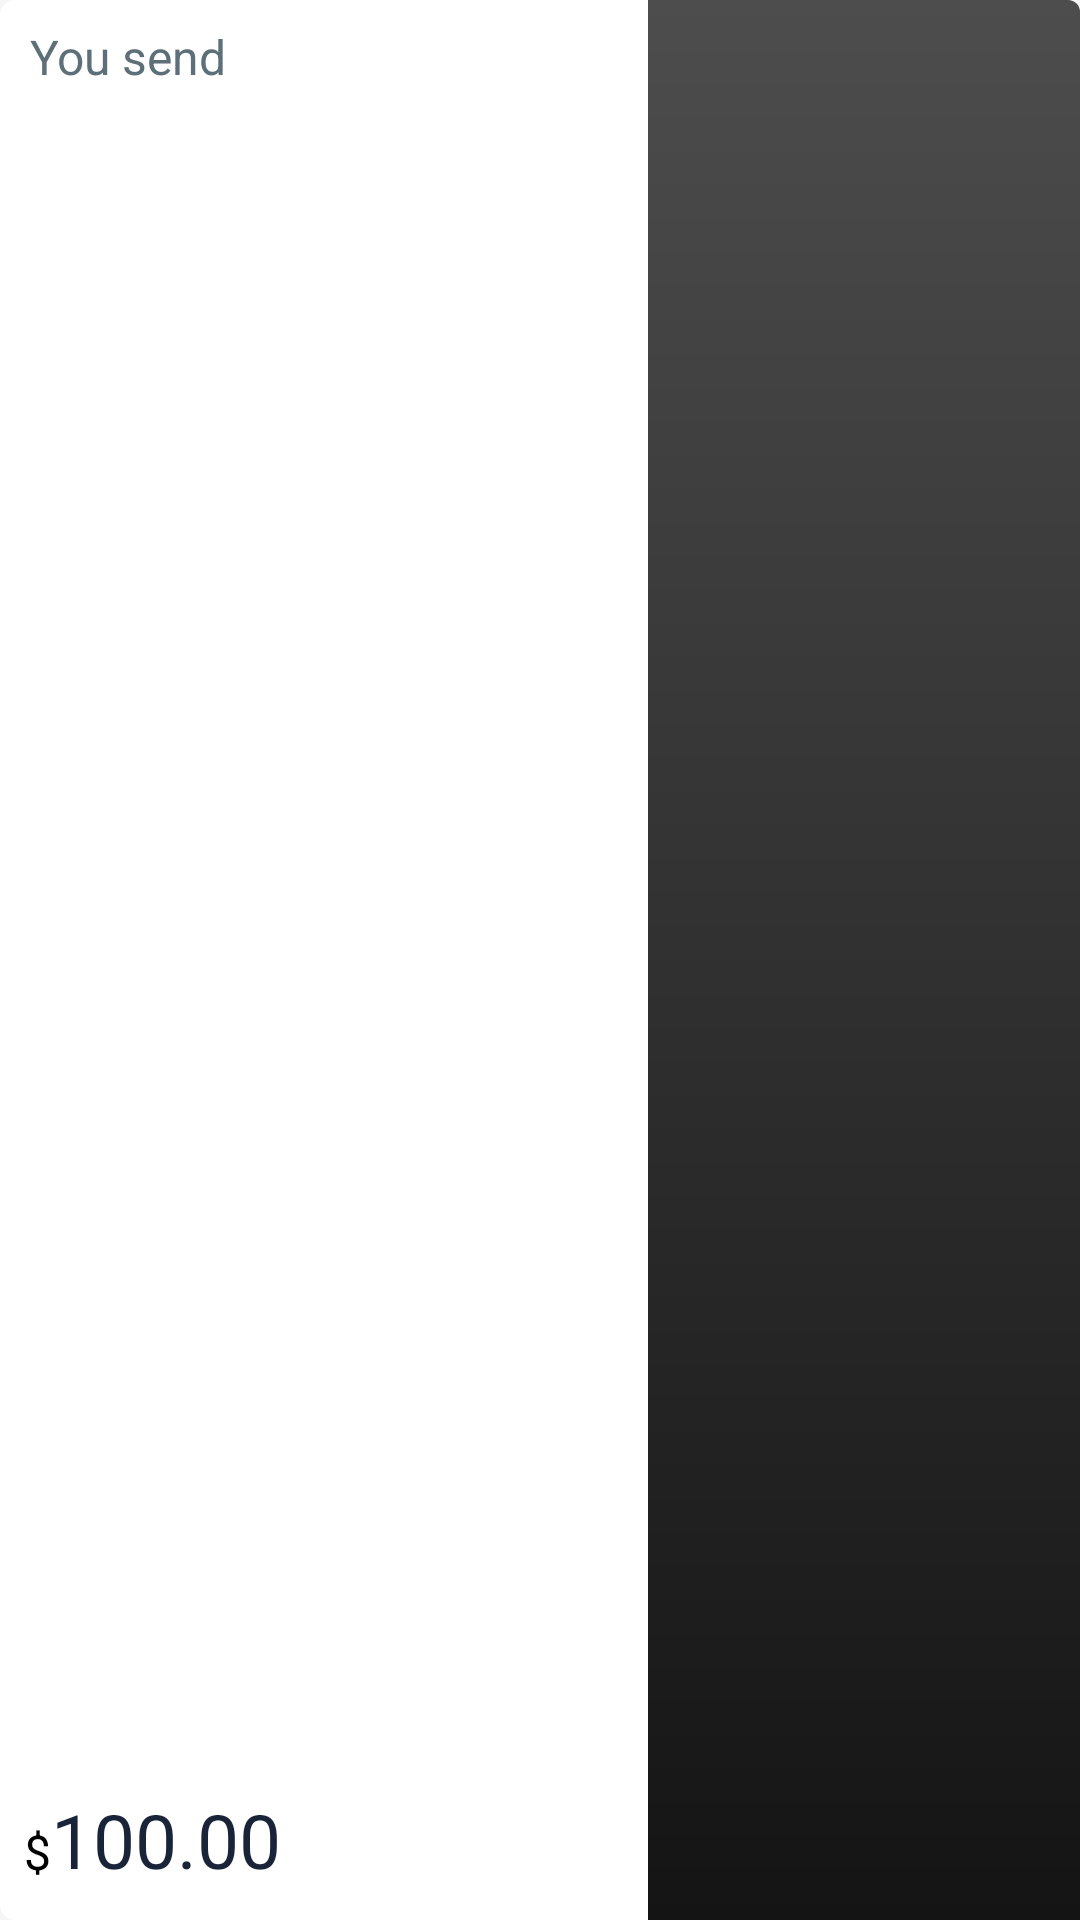

Produce the Android XML layout that renders to this screen, including the resource entries it uses.
<!-- AndroidManifest.xml: application theme CoazeTheme -->
<!-- res/layout/amount_component_layout_main.xml -->
<?xml version="1.0" encoding="utf-8"?>
<LinearLayout xmlns:android="http://schemas.android.com/apk/res/android"
    android:layout_width="match_parent"
    android:layout_height="80dp"
    android:weightSum="100"
    android:orientation="horizontal">

    <LinearLayout
        android:layout_width="fill_parent"
        android:layout_height="fill_parent"
        android:background="@drawable/corner_border_amount"
        android:orientation="vertical"
        android:layout_weight="40">

        <TextView
            android:layout_width="wrap_content"
            android:layout_height="150dp"
            android:layout_weight="80"
            android:paddingLeft="10dp"
            android:layout_marginTop="@dimen/margin_short"
            android:text="You send"
            android:textColor="@color/text_color_gray_dark_2"
            android:textSize="16dp" />

        <RelativeLayout
            android:layout_width="wrap_content"
            android:layout_height="wrap_content"
            android:layout_marginBottom="@dimen/margin_extra_extra_short">
            <TextView
                android:id="@+id/currency"
                android:layout_width="wrap_content"
                android:layout_height="wrap_content"
                android:text="@string/currency"
                android:layout_centerVertical="true"
                android:paddingLeft="@dimen/margin_short"
                android:singleLine="true"
                android:textColor="@color/colorPrimarylight"
                android:textSize="@dimen/text_size" />

            <TextView
                android:layout_toRightOf="@+id/currency"
                android:id="@+id/amount"
                android:layout_width="wrap_content"
                android:layout_height="wrap_content"
                android:text="@string/texthint"
                android:inputType="phone"
                android:singleLine="true"
                android:paddingBottom="@dimen/margin_short"
                android:textColor="@color/text_color_black_light"
                android:textSize="25dp" />

        </RelativeLayout>

    </LinearLayout>

    <LinearLayout
        android:layout_width="fill_parent"
        android:layout_height="fill_parent"
        android:background="@drawable/corner_border_component"
        android:layout_weight="60">

        <RelativeLayout
            android:layout_width="match_parent"
            android:layout_height="55dp"
            android:layout_marginTop="@dimen/margin_standard"
            android:layout_marginRight="3dp"
            android:layout_weight="50"
            android:background="@android:color/transparent"
            android:orientation="horizontal">

            <Spinner
                android:id="@+id/spinner"
                android:layout_width="match_parent"
                android:layout_height="wrap_content"
                android:layout_centerVertical="true"
                android:layout_gravity="center"
                android:drawSelectorOnTop="true"
                android:popupBackground="@drawable/corner_border_component"
                android:background="@android:color/transparent"
                android:gravity="center"
                android:textSize="@dimen/text_size"
                android:layout_marginLeft="5dp"
                android:spinnerMode="dropdown" />

            <ImageView
                android:layout_width="wrap_content"
                android:layout_height="wrap_content"
                android:layout_alignParentRight="true"
                android:layout_centerVertical="true"
                android:visibility="invisible"

                android:layout_gravity="center"
                android:tint="@android:color/transparent"
                android:src="@drawable/arrow_mimap" />

        </RelativeLayout>

    </LinearLayout>
</LinearLayout>
<!-- resources referenced by this layout -->
<resources>
  <color name="colorPrimarylight">#000</color>
  <color name="text_color_black_light">#192439</color>
  <color name="text_color_gray_dark_2">#5d7079</color>
  <dimen name="margin_extra_extra_short">2dp</dimen>
  <dimen name="margin_short">8dp</dimen>
  <dimen name="margin_standard">16dp</dimen>
  <dimen name="text_size">16dp</dimen>
  <!-- drawable arrow_mimap: png bitmap (drawable, 425 bytes) -->
  <!-- drawable corner_border_amount (drawable) -->
  <?xml version="1.0" encoding="utf-8"?>
  
  <layer-list xmlns:android="http://schemas.android.com/apk/res/android"
      android:shape="rectangle" >
  
      <item>
          <shape>
              <solid android:color="@color/white" />
              
              <stroke
                  android:width="2dp"
                  android:color="@color/white" />
              
              
              
  
              <corners android:topLeftRadius="4dp"
                  android:bottomLeftRadius="4dp"/>
          </shape>
      </item>
  
  </layer-list>
  <!-- drawable corner_border_component (drawable) -->
  <?xml version="1.0" encoding="utf-8"?>
  
  <layer-list xmlns:android="http://schemas.android.com/apk/res/android"
  android:shape="rectangle" >
  
  <item>
      <shape>
  
          <gradient
              android:angle="270"
              android:startColor="#4d4d4d"
              android:endColor="#141414"
              android:type="linear"
              />
            
          
          <corners android:topRightRadius="4dp"/>
      </shape>
  </item>
      
          
              
              
      
  </layer-list>
  <string name="currency">$</string>
  <string name="texthint">100.00</string>
  <style name="CoazeTheme" parent="Theme.AppCompat.Light.NoActionBar">
          
          <item name="colorPrimary">@color/colorPrimary</item>
  
          
          <item name="colorPrimaryDark">@color/colorPrimaryDark</item>
  
          
          <item name="colorAccent">@color/colorAccent</item>
  
          
          <item name="android:windowBackground">@color/CoazeWindowBackground</item>
  
          
          <item name="android:windowAnimationStyle">@null</item>
  
      </style>
  <color name="white">#FFFFFF</color>
  <item name="colorPrimary" type="color">#FF000000</item>
  <item name="colorPrimaryDark" type="color">#FF000000</item>
  <item name="colorAccent" type="color">#e5a612</item>
  <item name="CoazeWindowBackground" type="color">#f5f5f5</item>
</resources>
